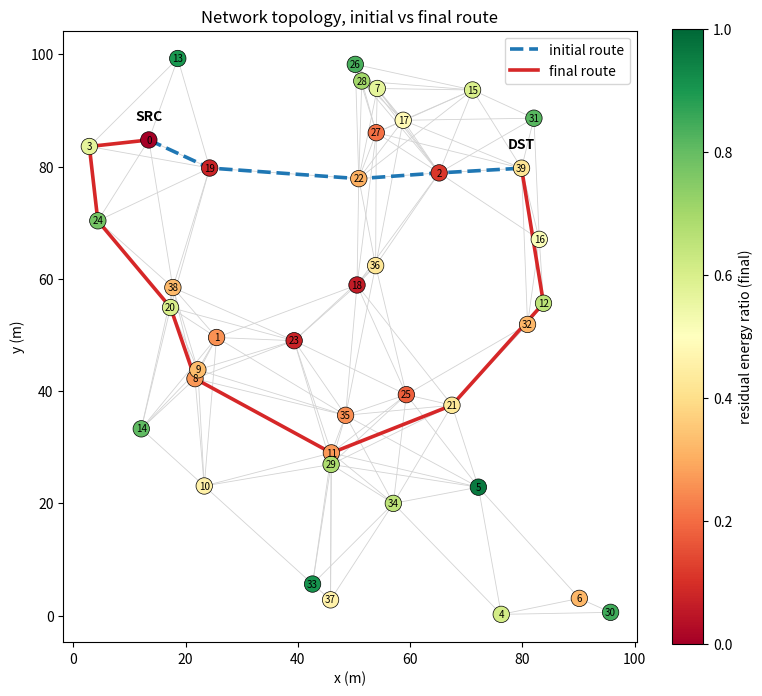
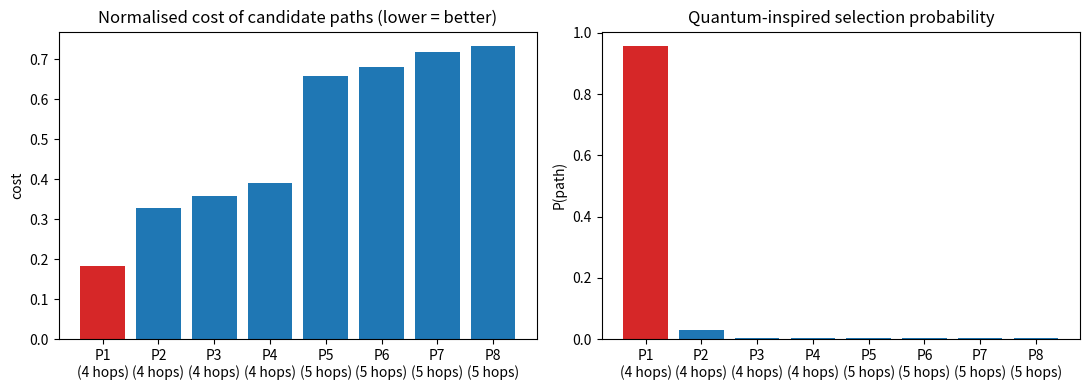
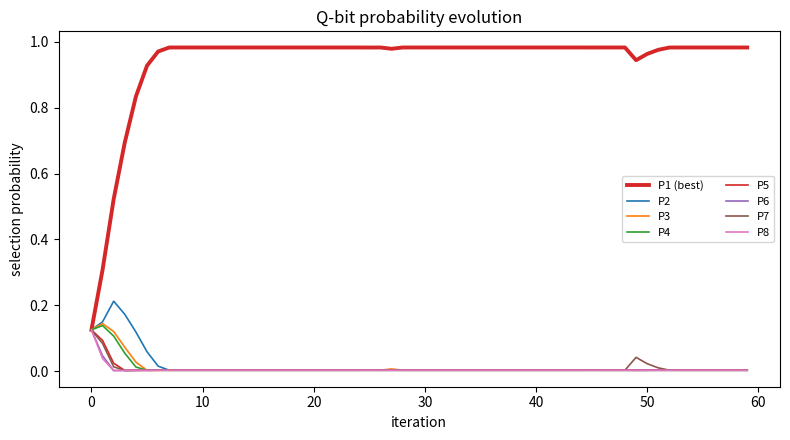
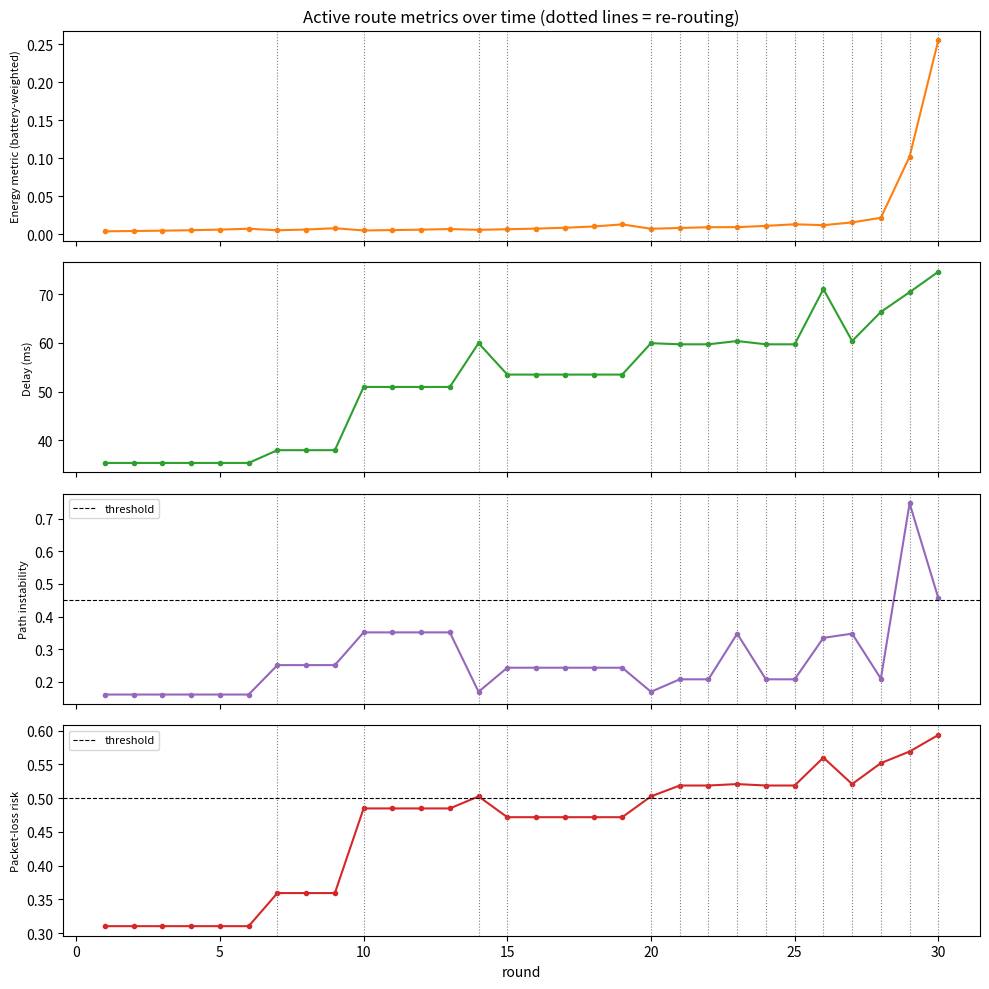
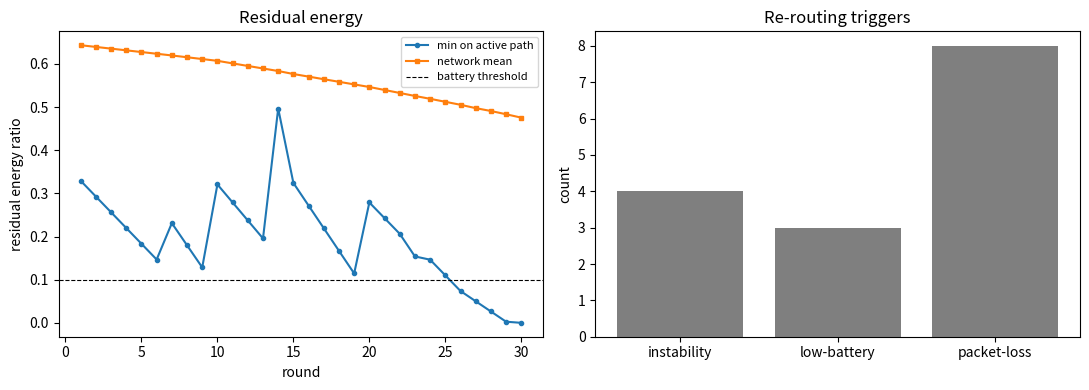

Source code (Python) for these figures, in order:
"""
EARM-QI: Energy-Aware Routing with Quantum-Inspired Optimization
-----------------------------------------------------------------
پیاده‌سازی مرجع (نرم‌افزاری) برای مقاله.

نکته: این یک الگوریتم «کوانتوم‌الهام» است؛ به رایانه‌ی کوانتومی نیاز ندارد
و برتری آن بر روش‌های کلاسیک تضمین‌شده نیست و باید تجربی ارزیابی شود.

نیازمندی: matplotlib (برای رسم نمودارها).
"""

from __future__ import annotations
import heapq
import math
import random
from dataclasses import dataclass, field
from typing import Dict, List, Optional, Tuple

import matplotlib
import os
if not os.environ.get("DISPLAY") and os.name != "nt" and matplotlib.get_backend().lower() not in ("macosx",):
    matplotlib.use("Agg")          # بدون صفحه‌نمایش: فقط ذخیره‌ی فایل
import matplotlib.pyplot as plt

Path = Tuple[int, ...]


# ----------------------------------------------------------------------
# مدل شبکه
# ----------------------------------------------------------------------
@dataclass
class Node:
    x: float
    y: float
    e_init: float = 2.0          # انرژی اولیه (ژول)
    e_res: float = 2.0           # انرژی باقی‌مانده (ژول)


@dataclass
class Link:
    dist: float                  # فاصله (متر)
    delay: float                 # تأخیر لینک (میلی‌ثانیه)
    loss: float                  # احتمال افت بسته در [0,1)
    flap: float                  # نرخ ناپایداری/قطع‌ووصل شدن در [0,1)


class Network:
    def __init__(self) -> None:
        self.nodes: Dict[int, Node] = {}
        self.adj: Dict[int, Dict[int, Link]] = {}

    def add_node(self, nid: int, node: Node) -> None:
        self.nodes[nid] = node
        self.adj.setdefault(nid, {})

    def add_link(self, u: int, v: int, link: Link) -> None:
        self.adj[u][v] = link
        self.adj[v][u] = Link(link.dist, link.delay, link.loss, link.flap)


# ----------------------------------------------------------------------
# پارامترها
# ----------------------------------------------------------------------
@dataclass
class Params:
    # مدل انرژی رادیویی مرتبه‌ی اول
    e_elec: float = 50e-9        # J/bit
    eps_amp: float = 100e-12     # J/bit/m^2
    packet_bits: int = 4000

    # وزن‌های تابع هزینه (مجموع = 1)
    w_energy: float = 0.35
    w_delay: float = 0.25
    w_instab: float = 0.20
    w_loss: float = 0.20

    # تولید مسیر کاندید
    k_paths: int = 8

    # بخش کوانتوم‌الهام
    iterations: int = 60
    observations: int = 4        # تعداد اندازه‌گیری (نمونه‌برداری) در هر تکرار
    delta_theta: float = 0.08 * math.pi   # گام اولیه‌ی دروازه‌ی چرخش
    mutation_prob: float = 0.05  # جهش کوانتومی برای حفظ تنوع
    seed: Optional[int] = None

    # پایش دوره‌ای
    min_node_ratio: float = 0.10     # حداقل نسبت انرژی باقی‌مانده‌ی گره
    max_path_instab: float = 0.45    # آستانه‌ی ناپایداری کل مسیر
    max_path_loss: float = 0.50      # آستانه‌ی ریسک افت مسیر


@dataclass
class PathMetrics:
    energy: float
    delay: float
    instab: float
    loss: float


@dataclass
class RouteResult:
    path: Path
    cost: float
    metrics: PathMetrics
    probabilities: Dict[Path, float] = field(default_factory=dict)
    candidates: List[Path] = field(default_factory=list)
    costs: List[float] = field(default_factory=list)
    history: List[List[float]] = field(default_factory=list)   # P_i در هر تکرار


# ----------------------------------------------------------------------
# گام ۲: تولید مسیرهای کاندید (Yen's K-shortest simple paths)
# ----------------------------------------------------------------------
def _dijkstra(adj, w, src, dst, banned_nodes, banned_edges):
    dist = {src: 0.0}
    prev: Dict[int, int] = {}
    pq = [(0.0, src)]
    while pq:
        d, u = heapq.heappop(pq)
        if u == dst:
            break
        if d > dist.get(u, math.inf):
            continue
        for v in adj[u]:
            if v in banned_nodes or (u, v) in banned_edges:
                continue
            nd = d + w(u, v)
            if nd < dist.get(v, math.inf):
                dist[v] = nd
                prev[v] = u
                heapq.heappush(pq, (nd, v))
    if dst not in dist:
        return None
    p = [dst]
    while p[-1] != src:
        p.append(prev[p[-1]])
    return tuple(reversed(p))


def k_shortest_paths(net: Network, w, src: int, dst: int, k: int) -> List[Path]:
    first = _dijkstra(net.adj, w, src, dst, set(), set())
    if first is None:
        return []
    A: List[Path] = [first]
    B: List[Tuple[float, Path]] = []
    cost = lambda p: sum(w(p[i], p[i + 1]) for i in range(len(p) - 1))

    while len(A) < k:
        last = A[-1]
        for i in range(len(last) - 1):
            spur, root = last[i], last[: i + 1]
            banned_e = {(p[i], p[i + 1]) for p in A
                        if len(p) > i + 1 and p[: i + 1] == root}
            banned_n = set(root[:-1])
            spur_path = _dijkstra(net.adj, w, spur, dst, banned_n, banned_e)
            if spur_path:
                cand = root[:-1] + spur_path
                if cand not in A and all(cand != b for _, b in B):
                    heapq.heappush(B, (cost(cand), cand))
        if not B:
            break
        A.append(heapq.heappop(B)[1])
    return A


# ----------------------------------------------------------------------
# گام ۳: محاسبه‌ی معیارها برای هر مسیر
# ----------------------------------------------------------------------
def hop_energy(net: Network, u: int, v: int, p: Params) -> Tuple[float, float]:
    """انرژی ارسال در u و دریافت در v (ژول)."""
    d = net.adj[u][v].dist
    e_tx = p.packet_bits * (p.e_elec + p.eps_amp * d * d)
    e_rx = p.packet_bits * p.e_elec
    return e_tx, e_rx


def path_metrics(net: Network, path: Path, p: Params) -> PathMetrics:
    energy = delay = 0.0
    keep_instab = keep_ok = 1.0
    for u, v in zip(path[:-1], path[1:]):
        link = net.adj[u][v]
        e_tx, e_rx = hop_energy(net, u, v, p)
        # وزن‌دهی با نسبت انرژی باقی‌مانده: عبور از گره‌ی کم‌باتری گران‌تر است
        ru = max(net.nodes[u].e_res / net.nodes[u].e_init, 1e-3)
        rv = max(net.nodes[v].e_res / net.nodes[v].e_init, 1e-3)
        energy += e_tx / ru + e_rx / rv
        delay += link.delay
        keep_instab *= (1.0 - link.flap)
        keep_ok *= (1.0 - link.loss)
    return PathMetrics(energy, delay, 1.0 - keep_instab, 1.0 - keep_ok)


# ----------------------------------------------------------------------
# گام ۴ و ۵: نرمال‌سازی min-max و تابع هزینه
# ----------------------------------------------------------------------
def _minmax(vals: List[float]) -> List[float]:
    lo, hi = min(vals), max(vals)
    if hi - lo < 1e-12:
        return [0.0] * len(vals)
    return [(v - lo) / (hi - lo) for v in vals]


def path_costs(metrics: List[PathMetrics], p: Params) -> List[float]:
    e = _minmax([m.energy for m in metrics])
    d = _minmax([m.delay for m in metrics])
    s = _minmax([m.instab for m in metrics])
    l = _minmax([m.loss for m in metrics])
    return [p.w_energy * e[i] + p.w_delay * d[i] + p.w_instab * s[i] + p.w_loss * l[i]
            for i in range(len(metrics))]


# ----------------------------------------------------------------------
# گام ۶: به‌روزرسانی احتمال انتخاب با Q-bit و دروازه‌ی چرخش
# ----------------------------------------------------------------------
def quantum_inspired_search(costs: List[float], p: Params, rng: random.Random):
    """
    هر مسیر i یک Q-bit با زاویه‌ی θ_i دارد؛ احتمال انتخاب: P_i ∝ sin²(θ_i).
    در هر تکرار چند «اندازه‌گیری» انجام می‌شود (نمونه‌برداری از P)، سپس زاویه‌ی
    مسیر بهترینِ تاکنون به سمت بزرگ‌تر و بقیه به سمت کوچک‌تر می‌چرخند.
    """
    n = len(costs)
    theta = [math.pi / 4] * n                 # برهم‌نهی یکنواخت اولیه
    best_idx, best_cost = 0, math.inf
    c_lo, c_hi = min(costs), max(costs)
    span = max(c_hi - c_lo, 1e-12)

    def probs() -> List[float]:
        a = [math.sin(t) ** 2 for t in theta]
        z = sum(a)
        return [x / z for x in a]

    history: List[List[float]] = []
    for it in range(p.iterations):
        pr = probs()
        history.append(pr)
        # اندازه‌گیری
        for _ in range(p.observations):
            i = rng.choices(range(n), weights=pr)[0]
            if costs[i] < best_cost:
                best_idx, best_cost = i, costs[i]

        # چرخش: گام وابسته به فاصله‌ی هزینه تا بهترین (rotation gate تطبیقی)
        decay = 1.0 - it / p.iterations
        for i in range(n):
            gap = (costs[i] - best_cost) / span
            if i == best_idx:
                theta[i] += p.delta_theta * decay
            else:
                theta[i] -= p.delta_theta * decay * (0.3 + gap)
            # جهش کوانتومی (شبیه تونل‌زنی) برای فرار از بهینه‌ی محلی
            if rng.random() < p.mutation_prob:
                theta[i] += rng.uniform(-1, 1) * p.delta_theta
            theta[i] = min(max(theta[i], 0.05), math.pi / 2 - 0.05)

    return best_idx, probs(), history


# ----------------------------------------------------------------------
# الگوریتم اصلی EARM-QI
# ----------------------------------------------------------------------
class EARMQI:
    def __init__(self, net: Network, params: Optional[Params] = None) -> None:
        self.net = net
        self.p = params or Params()
        self.rng = random.Random(self.p.seed)
        self.current: Optional[RouteResult] = None
        self.src = self.dst = -1

    # وزن یال برای تولید کاندیدها (ترکیب سبک تأخیر، انرژی و افت)
    def _dead(self, n: int) -> bool:
        nd = self.net.nodes[n]
        return (n not in (self.src, self.dst)
                and nd.e_res / nd.e_init < self.p.min_node_ratio)

    def _gen_weight(self, u: int, v: int) -> float:
        # گره‌های تقریباً خالی از باتری از مسیرهای کاندید حذف می‌شوند
        if self._dead(u) or self._dead(v):
            return math.inf
        l = self.net.adj[u][v]
        e_tx, e_rx = hop_energy(self.net, u, v, self.p)
        ru = max(self.net.nodes[u].e_res / self.net.nodes[u].e_init, 1e-3)
        return (l.delay / 10.0) + (e_tx + e_rx) / ru * 1e3 + 5 * l.loss + 5 * l.flap

    def find_route(self, src: int, dst: int) -> Optional[RouteResult]:
        self.src, self.dst = src, dst
        # گام ۲
        cands = k_shortest_paths(self.net, self._gen_weight, src, dst, self.p.k_paths)
        if not cands:
            self.current = None
            return None
        # گام ۳–۵
        metrics = [path_metrics(self.net, c, self.p) for c in cands]
        costs = path_costs(metrics, self.p)
        # گام ۶
        _, probs, history = quantum_inspired_search(costs, self.p, self.rng)
        # گام ۷: انتخاب کمترین هزینه
        k = min(range(len(cands)), key=lambda i: costs[i])
        self.current = RouteResult(cands[k], costs[k], metrics[k],
                                   {cands[i]: probs[i] for i in range(len(cands))},
                                   cands, costs, history)
        return self.current

    # گام ۸: پایش دوره‌ای
    def path_is_healthy(self) -> Tuple[bool, str]:
        if self.current is None:
            return False, "no-route"
        path = self.current.path
        for n in path[1:-1]:
            nd = self.net.nodes[n]
            if nd.e_res / nd.e_init < self.p.min_node_ratio:
                return False, f"low-battery(node {n})"
        for u, v in zip(path[:-1], path[1:]):
            if v not in self.net.adj[u]:
                return False, f"link-down({u}-{v})"
        m = path_metrics(self.net, path, self.p)
        if m.instab > self.p.max_path_instab:
            return False, "instability"
        if m.loss > self.p.max_path_loss:
            return False, "packet-loss"
        return True, "ok"

    def maintain(self) -> Tuple[Optional[RouteResult], bool, str]:
        ok, reason = self.path_is_healthy()
        if ok:
            return self.current, False, reason
        return self.find_route(self.src, self.dst), True, reason


# ----------------------------------------------------------------------
# مثال اجرا: شبکه‌ی تصادفی + شبیه‌سازی مصرف انرژی و افت پایداری
# ----------------------------------------------------------------------
def build_random_network(n=40, area=100.0, radius=28.0, seed=1) -> Network:
    rng = random.Random(seed)
    net = Network()
    for i in range(n):
        net.add_node(i, Node(rng.uniform(0, area), rng.uniform(0, area),
                             e_init=2.0, e_res=rng.uniform(0.6, 2.0)))
    for i in range(n):
        for j in range(i + 1, n):
            a, b = net.nodes[i], net.nodes[j]
            d = math.hypot(a.x - b.x, a.y - b.y)
            if d <= radius:
                net.add_link(i, j, Link(
                    dist=d,
                    delay=2 + d * 0.3 + rng.uniform(0, 3),
                    loss=min(0.4, 0.01 + d / radius * 0.1 + rng.uniform(0, 0.05)),
                    flap=min(0.4, rng.uniform(0.0, 0.12))))
    return net



# ----------------------------------------------------------------------
# رسم نمودارها
# ----------------------------------------------------------------------
OUT_DIR = "plots"


def _save(fig, name: str) -> None:
    os.makedirs(OUT_DIR, exist_ok=True)
    fig.tight_layout()
    fig.savefig(os.path.join(OUT_DIR, name), dpi=150)


def plot_topology(net: Network, first: Path, last: Path, src: int, dst: int,
                  init_energy: Dict[int, float]) -> None:
    """توپولوژی؛ رنگ گره = انرژی باقی‌مانده‌ی نهایی، مسیر اولیه و نهایی هایلایت شده."""
    fig, ax = plt.subplots(figsize=(8, 7))
    for u in net.adj:
        for v in net.adj[u]:
            if u < v:
                a, b = net.nodes[u], net.nodes[v]
                ax.plot([a.x, b.x], [a.y, b.y], color="lightgray", lw=0.6, zorder=1)

    def draw(path: Path, color: str, label: str, ls: str) -> None:
        xs = [net.nodes[n].x for n in path]
        ys = [net.nodes[n].y for n in path]
        ax.plot(xs, ys, color=color, lw=2.6, ls=ls, label=label, zorder=3)

    draw(first, "tab:blue", "initial route", "--")
    draw(last, "tab:red", "final route", "-")

    ids = list(net.nodes)
    ratios = [net.nodes[n].e_res / net.nodes[n].e_init for n in ids]
    sc = ax.scatter([net.nodes[n].x for n in ids], [net.nodes[n].y for n in ids],
                    c=ratios, cmap="RdYlGn", vmin=0, vmax=1, s=140,
                    edgecolors="k", linewidths=0.5, zorder=4)
    for n in ids:
        ax.text(net.nodes[n].x, net.nodes[n].y, str(n), fontsize=7,
                ha="center", va="center", zorder=5)
    for n, name in ((src, "SRC"), (dst, "DST")):
        ax.annotate(name, (net.nodes[n].x, net.nodes[n].y), xytext=(0, 14),
                    textcoords="offset points", ha="center", fontweight="bold")
    fig.colorbar(sc, ax=ax, label="residual energy ratio (final)")
    ax.set_title("Network topology, initial vs final route")
    ax.set_xlabel("x (m)"); ax.set_ylabel("y (m)")
    ax.legend(loc="upper right"); ax.set_aspect("equal")
    _save(fig, "1_topology.png")


def plot_candidates(res: RouteResult) -> None:
    """هزینه‌ی هر مسیر کاندید و احتمال نهایی انتخاب آن."""
    n = len(res.candidates)
    labels = [f"P{i+1}\n({len(p)-1} hops)" for i, p in enumerate(res.candidates)]
    best = min(range(n), key=lambda i: res.costs[i])
    fig, (a1, a2) = plt.subplots(1, 2, figsize=(11, 4))
    colors = ["tab:red" if i == best else "tab:blue" for i in range(n)]
    a1.bar(labels, res.costs, color=colors)
    a1.set_title("Normalised cost of candidate paths (lower = better)")
    a1.set_ylabel("cost")
    probs = [res.probabilities[c] for c in res.candidates]
    a2.bar(labels, probs, color=colors)
    a2.set_title("Quantum-inspired selection probability")
    a2.set_ylabel("P(path)")
    _save(fig, "2_candidates.png")


def plot_convergence(res: RouteResult) -> None:
    """تغییر احتمال هر مسیر در طول تکرارهای جستجوی کوانتوم‌الهام."""
    hist = res.history
    n = len(res.candidates)
    best = min(range(n), key=lambda i: res.costs[i])
    fig, ax = plt.subplots(figsize=(8, 4.5))
    for i in range(n):
        ax.plot([h[i] for h in hist], lw=2.8 if i == best else 1.2,
                color="tab:red" if i == best else None,
                label=f"P{i+1}" + (" (best)" if i == best else ""))
    ax.set_xlabel("iteration"); ax.set_ylabel("selection probability")
    ax.set_title("Q-bit probability evolution")
    ax.legend(ncol=2, fontsize=8)
    _save(fig, "3_convergence.png")


def plot_timeline(log: List[dict]) -> None:
    """رفتار مسیر فعال در طول دورهای شبیه‌سازی + نقاط محاسبه‌ی مجدد."""
    rounds = [r["round"] for r in log]
    reroutes = [r for r in log if r["changed"]]

    fig, axes = plt.subplots(4, 1, figsize=(10, 10), sharex=True)
    series = [("energy", "Energy metric (battery-weighted)", "tab:orange"),
              ("delay", "Delay (ms)", "tab:green"),
              ("instab", "Path instability", "tab:purple"),
              ("loss", "Packet-loss risk", "tab:red")]
    for ax, (key, title, col) in zip(axes, series):
        ax.plot(rounds, [r[key] for r in log], color=col, marker="o", ms=3)
        for r in reroutes:
            ax.axvline(r["round"], color="gray", ls=":", lw=0.8)
        ax.set_ylabel(title, fontsize=8)
    axes[2].axhline(log[0]["thr_instab"], color="k", ls="--", lw=0.8, label="threshold")
    axes[3].axhline(log[0]["thr_loss"], color="k", ls="--", lw=0.8, label="threshold")
    axes[2].legend(fontsize=8); axes[3].legend(fontsize=8)
    axes[0].set_title("Active route metrics over time (dotted lines = re-routing)")
    axes[-1].set_xlabel("round")
    _save(fig, "4_timeline_metrics.png")

    # انرژی شبکه و نمودار علت‌های محاسبه‌ی مجدد
    fig, (a1, a2) = plt.subplots(1, 2, figsize=(11, 4))
    a1.plot(rounds, [r["min_energy_ratio"] for r in log], label="min on active path", marker="o", ms=3)
    a1.plot(rounds, [r["mean_energy_ratio"] for r in log], label="network mean", marker="s", ms=3)
    a1.axhline(log[0]["thr_battery"], color="k", ls="--", lw=0.8, label="battery threshold")
    a1.set_xlabel("round"); a1.set_ylabel("residual energy ratio")
    a1.set_title("Residual energy"); a1.legend(fontsize=8)

    reasons: Dict[str, int] = {}
    for r in reroutes:
        key = r["reason"].split("(")[0]
        reasons[key] = reasons.get(key, 0) + 1
    if reasons:
        a2.bar(list(reasons), list(reasons.values()), color="tab:gray")
    a2.set_title("Re-routing triggers"); a2.set_ylabel("count")
    _save(fig, "5_energy_and_triggers.png")


def main() -> None:
    net = build_random_network()
    algo = EARMQI(net, Params(seed=42))
    src, dst = 0, 39

    res = algo.find_route(src, dst)
    if res is None:
        print("مسیری یافت نشد.")
        return
    first_res = res
    print("مسیر اولیه:", res.path)
    print("هزینه: %.4f | %s" % (res.cost, res.metrics))

    rng = random.Random(7)
    log: List[dict] = []
    for rnd in range(1, 31):
        # مصرف انرژی بسته‌های ارسالی روی مسیر فعلی
        for u, v in zip(res.path[:-1], res.path[1:]):
            e_tx, e_rx = hop_energy(net, u, v, algo.p)
            net.nodes[u].e_res = max(0.0, net.nodes[u].e_res - e_tx * 150)
            net.nodes[v].e_res = max(0.0, net.nodes[v].e_res - e_rx * 150)
        # افت تصادفی کیفیت یکی از لینک‌های مسیر
        if rnd % 7 == 0:
            u, v = rng.choice(list(zip(res.path[:-1], res.path[1:])))
            net.adj[u][v].flap = net.adj[v][u].flap = 0.6
        new, changed, reason = algo.maintain()
        if new is None:
            print(f"دور {rnd}: مسیر موجود نیست ({reason})")
            break
        if changed:
            print(f"دور {rnd}: محاسبه‌ی مجدد ({reason}) -> {new.path}")
        res = new

        # ثبت وضعیت برای رسم نمودار
        m = path_metrics(net, res.path, algo.p)
        ratios = [net.nodes[n].e_res / net.nodes[n].e_init for n in res.path]
        log.append(dict(
            round=rnd, changed=changed, reason=reason, path=res.path,
            energy=m.energy, delay=m.delay, instab=m.instab, loss=m.loss,
            min_energy_ratio=min(ratios),
            mean_energy_ratio=sum(n.e_res / n.e_init for n in net.nodes.values()) / len(net.nodes),
            thr_instab=algo.p.max_path_instab, thr_loss=algo.p.max_path_loss,
            thr_battery=algo.p.min_node_ratio))

    # ---- نمودارها ----
    plot_topology(net, first_res.path, res.path, src, dst, {})
    plot_candidates(first_res)
    plot_convergence(first_res)
    if log:
        plot_timeline(log)
    print(f"نمودارها در پوشه‌ی '{OUT_DIR}/' ذخیره شدند.")
    plt.show()


if __name__ == "__main__":
    main()
